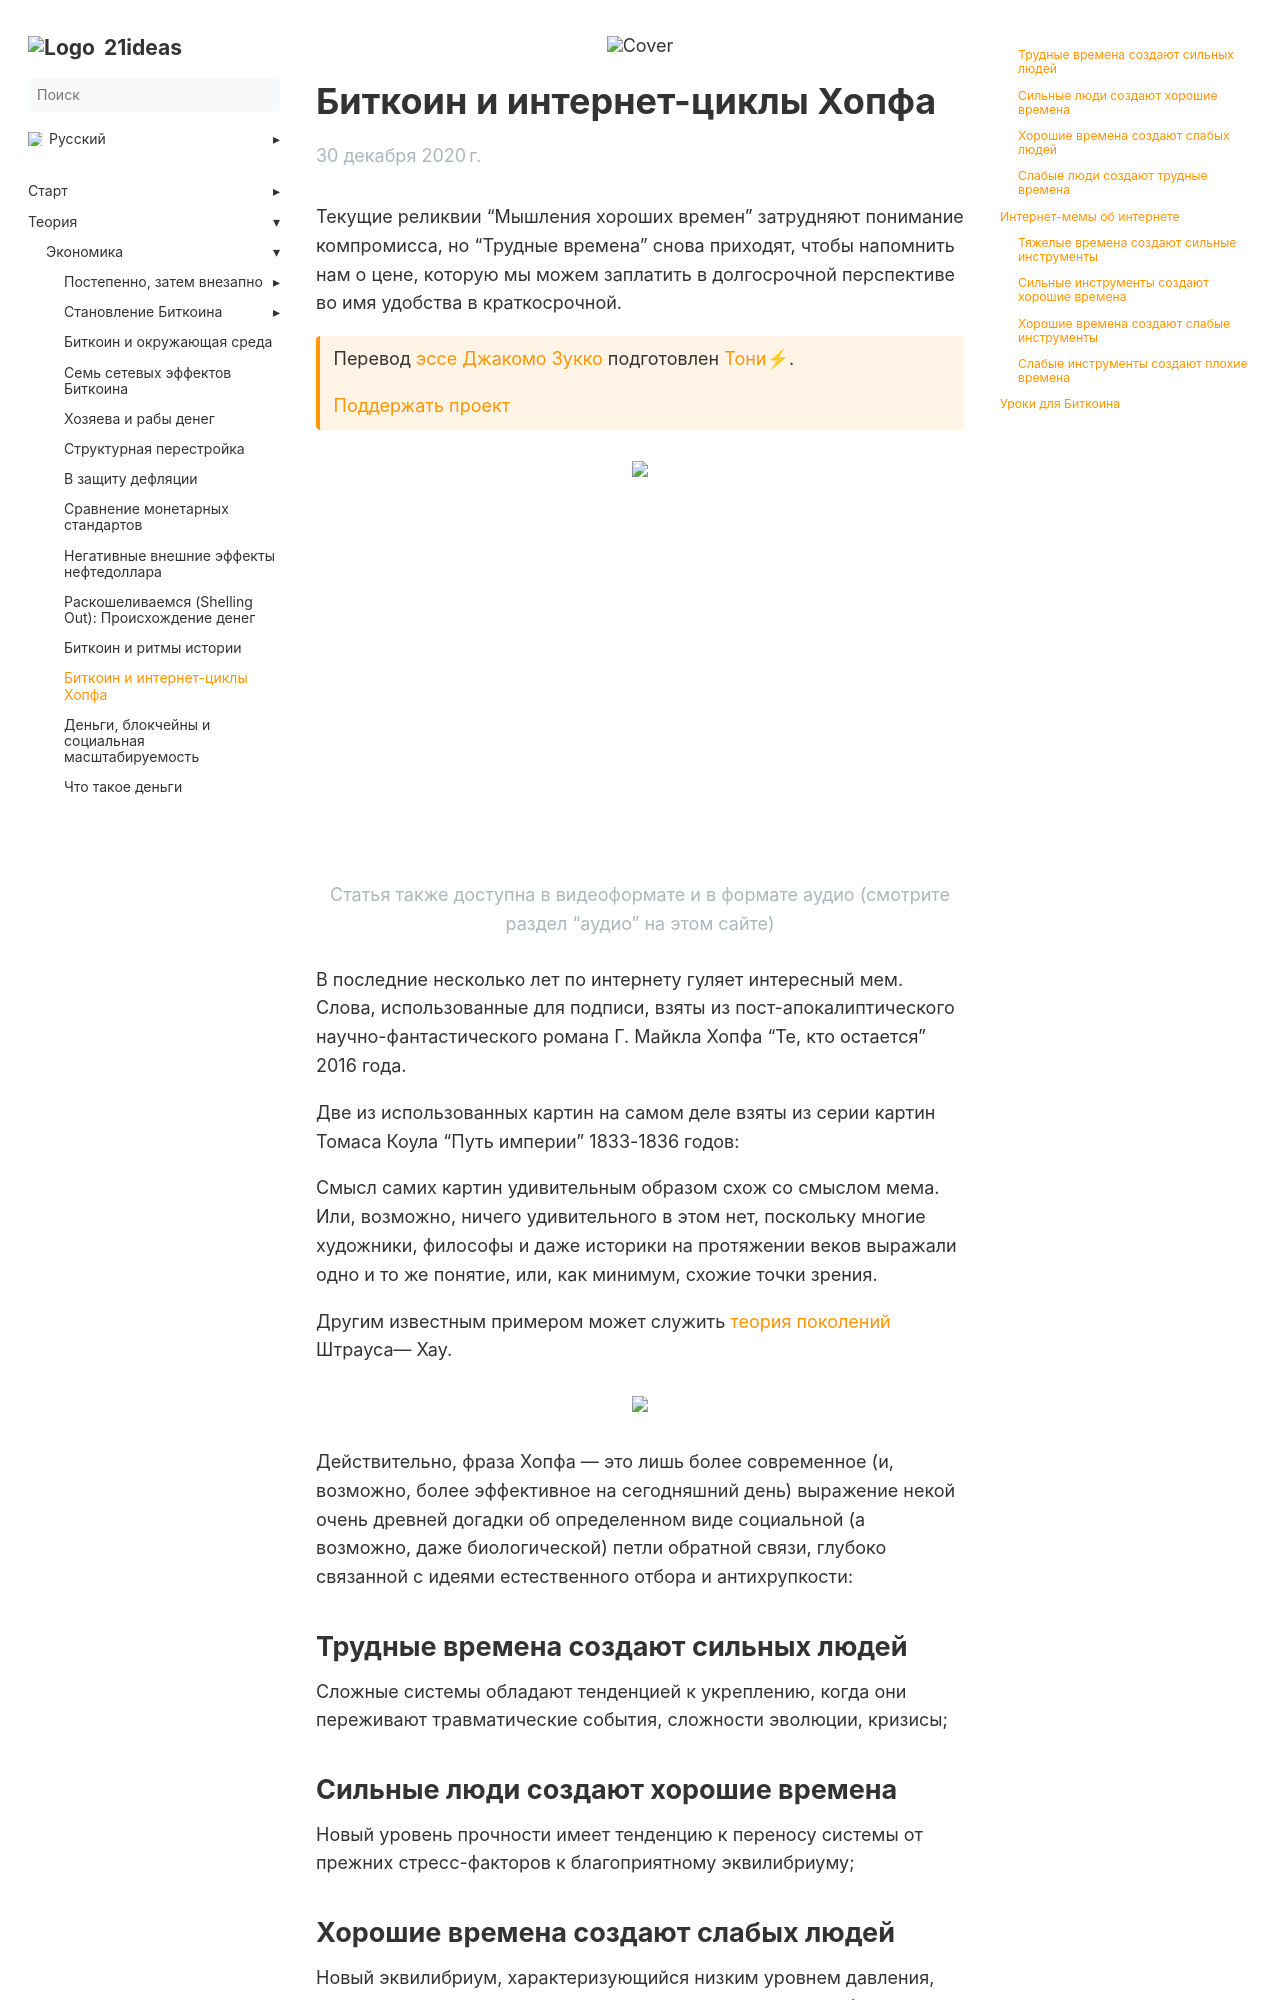

repository: 21ideas-org/21ideas.org · page: bitcoin-i-internet-cikly-hopfa/index.html · generator: jekyll

---
title: "Биткоин и интернет-циклы Хопфа"
h1: "Биткоин и интернет-циклы Хопфа"
cover: /img/hopf-597.jpg
description: "Текущие реликвии &quot;Мышления хороших времен&quot; затрудняют понимание компромисса, но &quot;Трудные времена&quot; снова приходят, чтобы напомнить нам о цене, которую мы можем заплатить в долгосрочной перспективе во имя удобства в краткосрочной."
url: bitcoin-i-internet-cikly-hopfa
aliases: ['/theory-philosophy-hopf-internet-cycles']
date: 2020-12-30
bookFlatSection: false
weight: 60
---

Текущие реликвии "Мышления хороших времен" затрудняют понимание компромисса, но "Трудные времена" снова приходят, чтобы напомнить нам о цене, которую мы можем заплатить в долгосрочной перспективе во имя удобства в краткосрочной.

{{< hint btc>}}
Перевод [эссе](https://medium.com/the-bitcoin-times/bitcoin-and-the-hopf-cycle-of-the-internet-f351f1b7c1e3) [Джакомо Зукко](https://twitter.com/giacomozucco) подготовлен [Тони⚡](https://snort.social/p/npub10awzknjg5r5lajnr53438ndcyjylgqsrnrtq5grs495v42qc6awsj45ys7).

[Поддержать проект](/contribute/)
{{</hint >}}

{{% image "/img/hopf-598.png" /%}}

{{< youtube PTyGZ124t2U >}}
Статья также доступна в видеоформате и в формате аудио (смотрите раздел "аудио" на этом сайте)
{{< /youtube >}}

В последние несколько лет по интернету гуляет интересный мем. Слова, использованные для подписи, взяты из пост-апокалиптического научно-фантастического романа Г. Майкла Хопфа "Те, кто остается" 2016 года.

Две из использованных картин на самом деле взяты из серии картин Томаса Коула "Путь империи" 1833-1836 годов:

Смысл самих картин удивительным образом схож со смыслом мема. Или, возможно, ничего удивительного в этом нет, поскольку многие художники, философы и даже историки на протяжении веков выражали одно и то же понятие, или, как минимум, схожие точки зрения.

Другим известным примером может служить [теория поколений](https://ru.wikipedia.org/wiki/%D0%A2%D0%B5%D0%BE%D1%80%D0%B8%D1%8F_%D0%BF%D0%BE%D0%BA%D0%BE%D0%BB%D0%B5%D0%BD%D0%B8%D0%B9) Штрауса— Хау.

{{% image "/img/hopf-599.png" /%}}

Действительно, фраза Хопфа — это лишь более современное (и, возможно, более эффективное на сегодняшний день) выражение некой очень древней догадки об определенном виде социальной (а возможно, даже биологической) петли обратной связи, глубоко связанной с идеями естественного отбора и антихрупкости:

## Трудные времена создают сильных людей

Сложные системы обладают тенденцией к укреплению, когда они переживают травматические события, сложности эволюции, кризисы;

## Сильные люди создают хорошие времена

Новый уровень прочности имеет тенденцию к переносу системы от прежних стресс-факторов к благоприятному эквилибриуму;

## Хорошие времена создают слабых людей

Новый эквилибриум, характеризующийся низким уровнем давления, имеет тенденцию стремиться к новым возможностям, не обладающим стрессоустойчивостью (централизация, специализация, рост и удобство заменяют децентрализацию, избыточность, репарации и безопасность);
